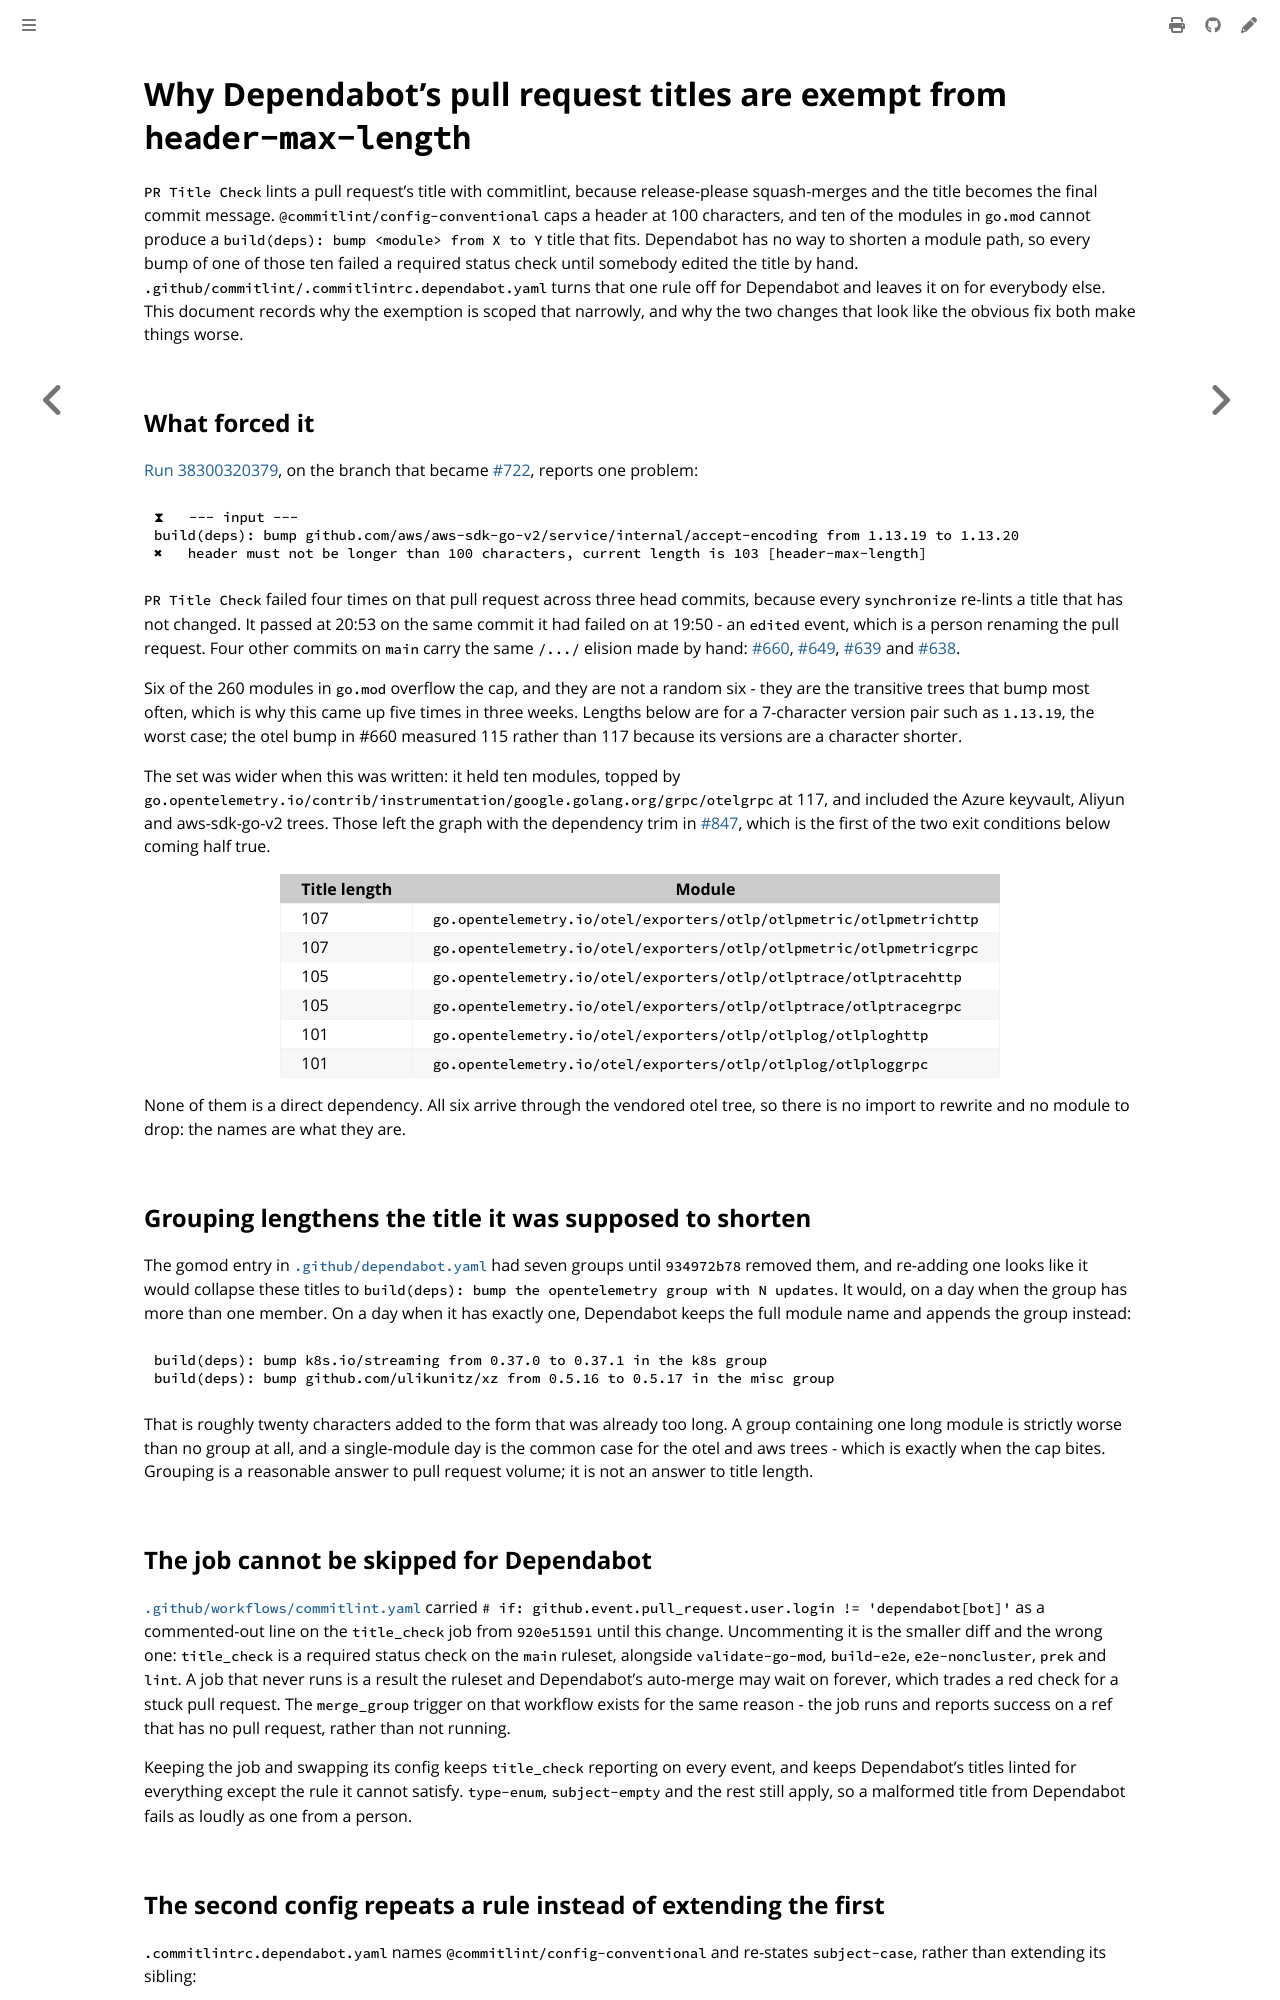

repository: colonel-byte/cargoship · page: agent/choice-dependabot-title-length.html · generator: mdbook

# Why Dependabot's pull request titles are exempt from `header-max-length`

`PR Title Check` lints a pull request's title with commitlint, because release-please squash-merges and the title becomes the final commit message. `@commitlint/config-conventional` caps a header at 100 characters, and ten of the modules in `go.mod` cannot produce a `build(deps): bump <module> from X to Y` title that fits. Dependabot has no way to shorten a module path, so every bump of one of those ten failed a required status check until somebody edited the title by hand. `.github/commitlint/.commitlintrc.dependabot.yaml` turns that one rule off for Dependabot and leaves it on for everybody else. This document records why the exemption is scoped that narrowly, and why the two changes that look like the obvious fix both make things worse.

## What forced it

[Run 38300320379](https://github.com/colonel-byte/cargoship/actions/runs/38300320379), on the branch that became [#722](https://github.com/colonel-byte/cargoship/pull/722), reports one problem:

```
⧗   --- input ---
build(deps): bump github.com/aws/aws-sdk-go-v2/service/internal/accept-encoding from 1.13.19 to 1.13.20
✖   header must not be longer than 100 characters, current length is 103 [header-max-length]
```

`PR Title Check` failed four times on that pull request across three head commits, because every `synchronize` re-lints a title that has not changed. It passed at 20:53 on the same commit it had failed on at 19:50 - an `edited` event, which is a person renaming the pull request. Four other commits on `main` carry the same `/.../` elision made by hand: [#660](https://github.com/colonel-byte/cargoship/pull/660), [#649](https://github.com/colonel-byte/cargoship/pull/649), [#639](https://github.com/colonel-byte/cargoship/pull/639) and [#638](https://github.com/colonel-byte/cargoship/pull/638).

Six of the 260 modules in `go.mod` overflow the cap, and they are not a random six - they are the transitive trees that bump most often, which is why this came up five times in three weeks. Lengths below are for a 7-character version pair such as `1.13.19`, the worst case; the otel bump in #660 measured 115 rather than 117 because its versions are a character shorter.

The set was wider when this was written: it held ten modules, topped by `go.opentelemetry.io/contrib/instrumentation/google.golang.org/grpc/otelgrpc` at 117, and included the Azure keyvault, Aliyun and aws-sdk-go-v2 trees. Those left the graph with the dependency trim in [#847](https://github.com/colonel-byte/cargoship/pull/847), which is the first of the two exit conditions below coming half true.

| Title length | Module                                                              |
| ------------ | ------------------------------------------------------------------- |
| 107          | `go.opentelemetry.io/otel/exporters/otlp/otlpmetric/otlpmetrichttp` |
| 107          | `go.opentelemetry.io/otel/exporters/otlp/otlpmetric/otlpmetricgrpc` |
| 105          | `go.opentelemetry.io/otel/exporters/otlp/otlptrace/otlptracehttp`   |
| 105          | `go.opentelemetry.io/otel/exporters/otlp/otlptrace/otlptracegrpc`   |
| 101          | `go.opentelemetry.io/otel/exporters/otlp/otlplog/otlploghttp`       |
| 101          | `go.opentelemetry.io/otel/exporters/otlp/otlplog/otlploggrpc`       |

None of them is a direct dependency. All six arrive through the vendored otel tree, so there is no import to rewrite and no module to drop: the names are what they are.

## Grouping lengthens the title it was supposed to shorten

The gomod entry in [`.github/dependabot.yaml`](../../.github/dependabot.yaml) had seven groups until `934972b78` removed them, and re-adding one looks like it would collapse these titles to `build(deps): bump the opentelemetry group with N updates`. It would, on a day when the group has more than one member. On a day when it has exactly one, Dependabot keeps the full module name and appends the group instead:

```
build(deps): bump k8s.io/streaming from 0.37.0 to 0.37.1 in the k8s group
build(deps): bump github.com/ulikunitz/xz from 0.5.16 to 0.5.17 in the misc group
```

That is roughly twenty characters added to the form that was already too long. A group containing one long module is strictly worse than no group at all, and a single-module day is the common case for the otel and aws trees - which is exactly when the cap bites. Grouping is a reasonable answer to pull request volume; it is not an answer to title length.

## The job cannot be skipped for Dependabot

[`.github/workflows/commitlint.yaml`](../../.github/workflows/commitlint.yaml) carried `# if: github.event.pull_request.user.login != 'dependabot[bot]'` as a commented-out line on the `title_check` job from `920e51591` until this change. Uncommenting it is the smaller diff and the wrong one: `title_check` is a required status check on the `main` ruleset, alongside `validate-go-mod`, `build-e2e`, `e2e-noncluster`, `prek` and `lint`. A job that never runs is a result the ruleset and Dependabot's auto-merge may wait on forever, which trades a red check for a stuck pull request. The `merge_group` trigger on that workflow exists for the same reason - the job runs and reports success on a ref that has no pull request, rather than not running.

Keeping the job and swapping its config keeps `title_check` reporting on every event, and keeps Dependabot's titles linted for everything except the rule it cannot satisfy. `type-enum`, `subject-empty` and the rest still apply, so a malformed title from Dependabot fails as loudly as one from a person.
